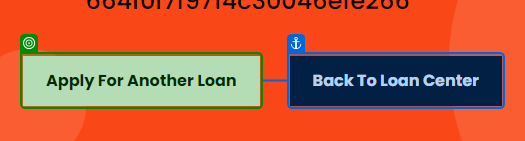
Workflow: ApplyButton

Step 1: check the button in window 'UiBank-Loan result' (chrome.exe)
